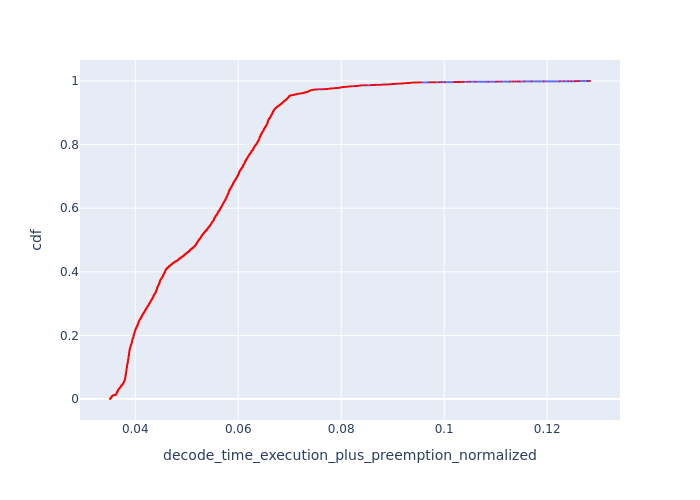

Values plotted in this chart, from the file beside it:
, Request Id, decode_time_execution_plus_preemption_no…, cdf
6082, 6195, 0.03509, 7.371369600471768e-05
6083, 6196, 0.03509, 0.0001474
6084, 6197, 0.03509, 0.0002211
6085, 6198, 0.03509, 0.0002949
6086, 6199, 0.03509, 0.0003686
6087, 6200, 0.03509, 0.0004423
6088, 6201, 0.03509, 0.000516
6071, 6181, 0.0351, 0.0005897
6072, 6182, 0.0351, 0.0006634
6073, 6184, 0.0351, 0.0007371
6074, 6186, 0.0351, 0.0008109
6089, 6203, 0.03517, 0.0008846
6090, 6205, 0.03517, 0.0009583
6091, 6207, 0.03517, 0.001032
6092, 6208, 0.03517, 0.001106
6075, 6188, 0.03517, 0.001179
6076, 6189, 0.03517, 0.001253
6077, 6190, 0.03517, 0.001327
6078, 6191, 0.03517, 0.001401
6079, 6192, 0.03517, 0.001474
6080, 6193, 0.03517, 0.001548
6081, 6194, 0.03517, 0.001622
6093, 6209, 0.03519, 0.001695
6094, 6211, 0.03519, 0.001769
6095, 6212, 0.03519, 0.001843
6096, 6213, 0.03519, 0.001917
6097, 6214, 0.03519, 0.00199
6099, 6216, 0.03522, 0.002064
6100, 6217, 0.03522, 0.002138
6101, 6218, 0.03522, 0.002211
6102, 6220, 0.03522, 0.002285
6103, 6222, 0.03522, 0.002359
6028, 6132, 0.03522, 0.002433
6029, 6133, 0.03522, 0.002506
6030, 6135, 0.03522, 0.00258
6031, 6136, 0.03522, 0.002654
6032, 6137, 0.03522, 0.002727
6033, 6138, 0.03522, 0.002801
6057, 6167, 0.03523, 0.002875
6058, 6168, 0.03523, 0.002949
6059, 6169, 0.03523, 0.003022
6060, 6170, 0.03523, 0.003096
6061, 6172, 0.03523, 0.00317
6062, 6173, 0.03523, 0.003243
6105, 6223, 0.03524, 0.003317
6106, 6224, 0.03524, 0.003391
6107, 6225, 0.03524, 0.003465
6108, 6226, 0.03524, 0.003538
6109, 6227, 0.03524, 0.003612
6110, 6228, 0.03524, 0.003686
6111, 6230, 0.03527, 0.003759
6112, 6231, 0.03527, 0.003833
6113, 6232, 0.03527, 0.003907
6114, 6234, 0.03527, 0.003981
6115, 6235, 0.03527, 0.004054
6116, 6237, 0.03532, 0.004128
6117, 6238, 0.03532, 0.004202
6118, 6239, 0.03532, 0.004275
6119, 6240, 0.03532, 0.004349
6120, 6243, 0.03532, 0.004423
... 13,506 more rows
